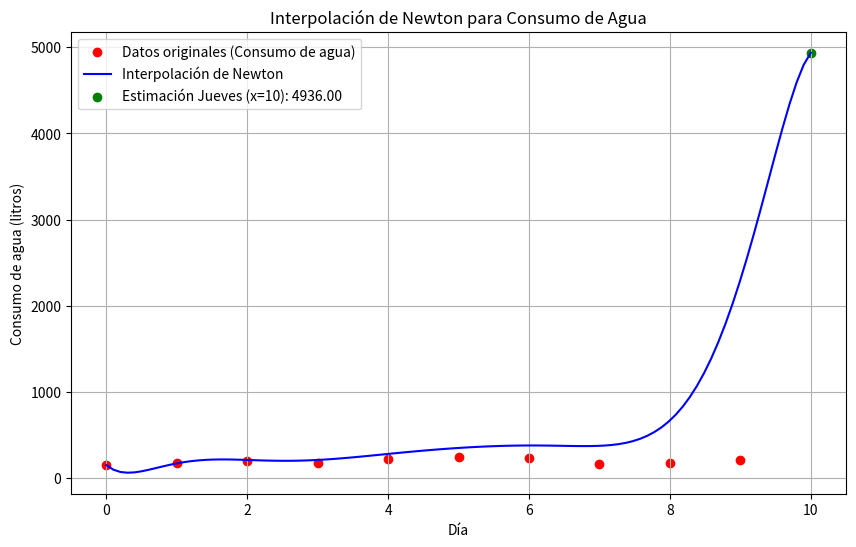

The matplotlib source for this figure:
import numpy as np
import matplotlib.pyplot as plt

# Definir función de polinomio de Newton para evaluación en varios puntos
def evalua_polinomio(coef, x, x_vals):
    n = len(coef)
    p_vals = np.zeros_like(x_vals)
    for idx, val in enumerate(x_vals):
        p = coef[n-1]
        for k in range(1, n):
            p = coef[n-k-1] + (val - x[n-k-1]) * p
        p_vals[idx] = p
    return p_vals

# Datos originales
dias = np.array([0, 1, 2, 3, 4, 5, 6, 7, 8, 9])
consumo = np.array([150, 170, 200, 180, 220, 250, 230, 160, 180, 210])

# Coeficientes del polinomio calculados manualmente
coef = [150, 20, 10, -10, 7.08, -2.92, 0.78, -0.15, 0.03, -0.005]

# Valores de x y el rango extendido para incluir el jueves de la siguiente semana
x_vals = np.linspace(0, 10, 100)
y_polinomio = evalua_polinomio(coef, dias, x_vals)

# Plotear los datos
plt.figure(figsize=(10, 6))

# Graficar puntos originales
plt.scatter(dias, consumo, color='red', label='Datos originales (Consumo de agua)')
plt.plot(x_vals, y_polinomio, label='Interpolación de Newton', color='blue')

# Marcar el punto estimado para x = 10 (nuevo jueves)
p_estimada = evalua_polinomio(coef, dias, np.array([10]))[0]
plt.scatter([10], [p_estimada], color='green', label=f'Estimación Jueves (x=10): {p_estimada:.2f}')

# Configuraciones de la gráfica
plt.title("Interpolación de Newton para Consumo de Agua")
plt.xlabel("Día")
plt.ylabel("Consumo de agua (litros)")
plt.legend()
plt.grid(True)
plt.show()
